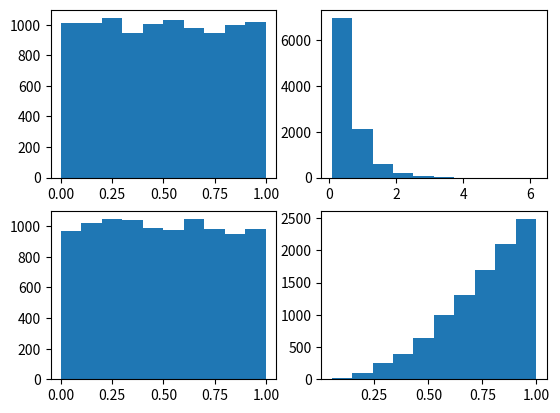

Python code for this plot:
import numpy as np
import matplotlib.pyplot as plt

x_1=[]                          #empty arrays
y_1=[]

x_2=[]
y_2=[]

for i in range (10000):         #generates 10000 random numbers between 0-1
    x1=np.random.uniform()
    x2=np.random.uniform()   
    x_1.append(x1)              #appends random numbers to the arrays
    x_2.append(x2)
    

for i in x_1:                   #calculates y and appends to the list
    y_1.append((-1/2)*(np.log(i*(1-np.exp(-2)))))
    
for k in x_2:
    y_2.append(k**(1/3))
    

figure, axis = plt.subplots(2, 2)
axis[0,0].hist(x_1)                     #plots histograms
axis[0,1].hist(y_1)
axis[1,0].hist(x_2)
axis[1,1].hist(y_2)
plt.show()
    

